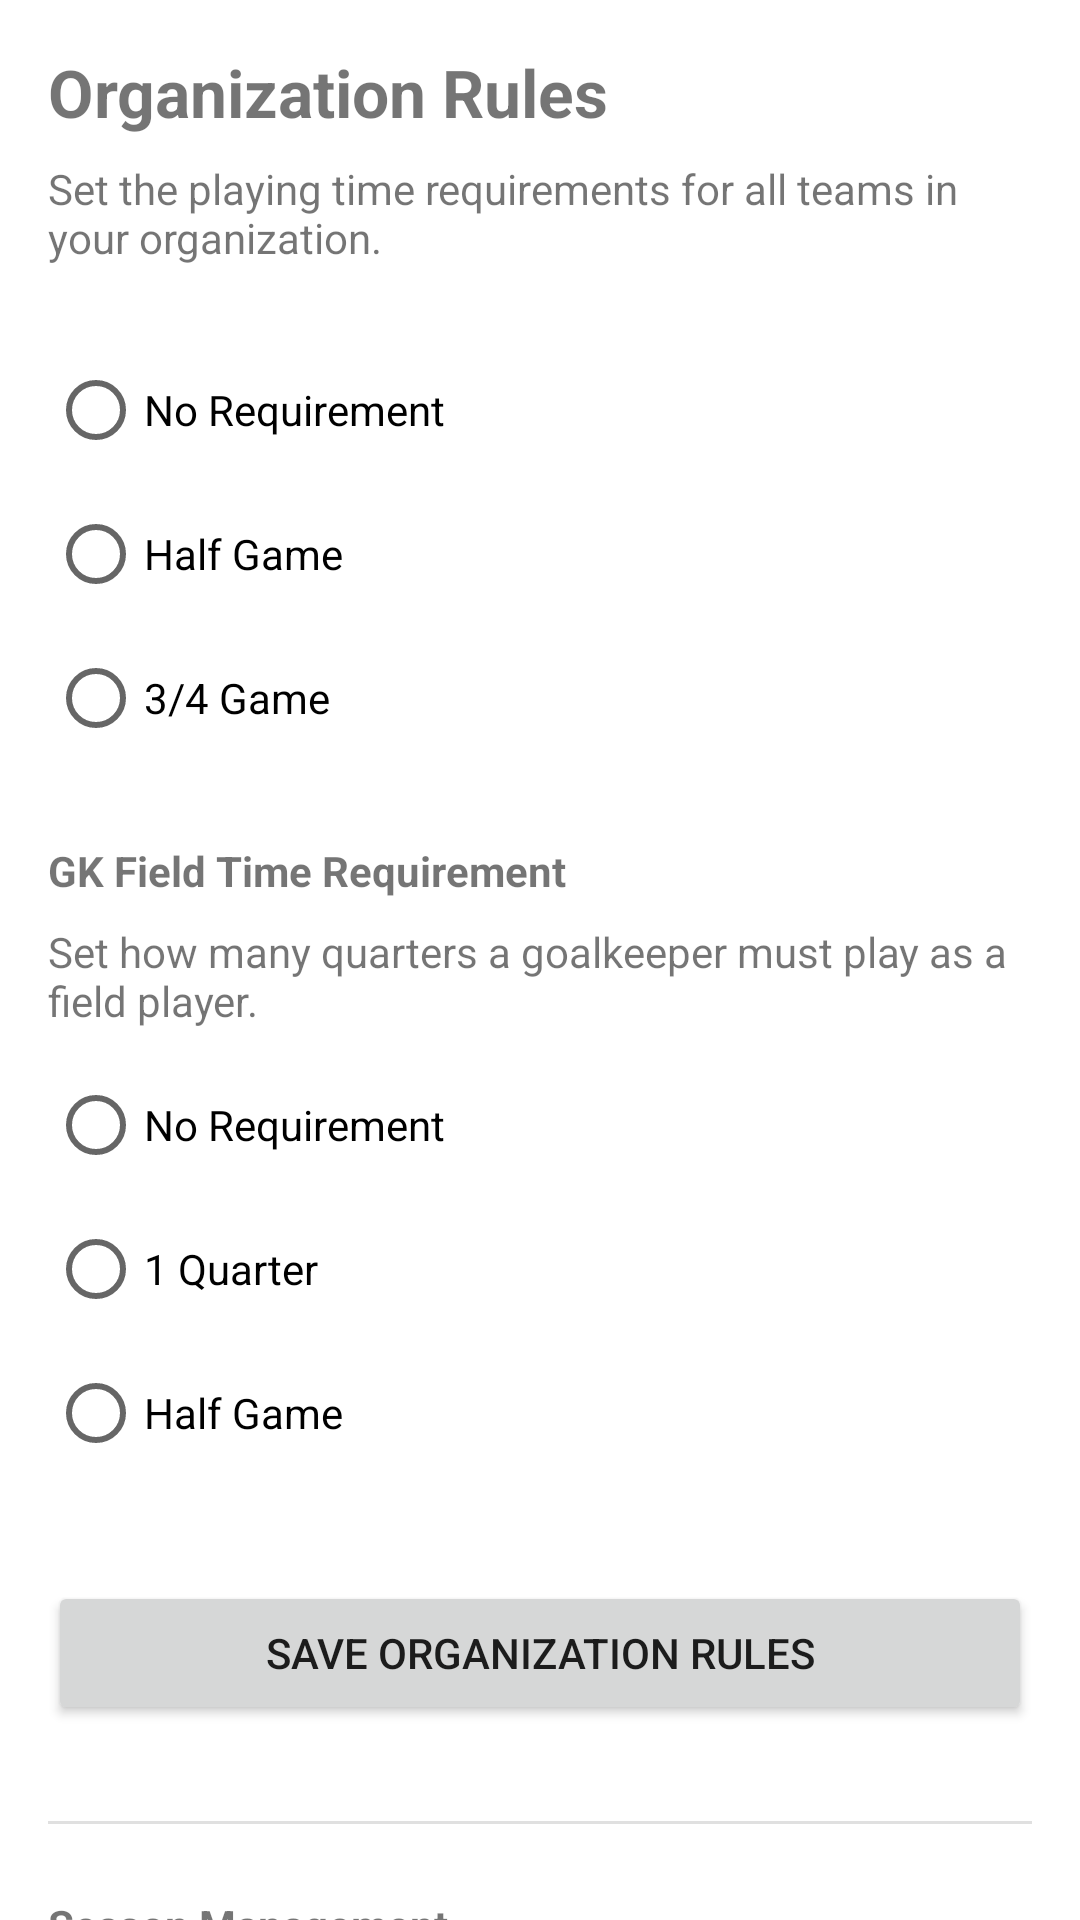

This screen was rendered from an Android layout file. Write that file and the resources it references.
<!-- AndroidManifest.xml: application theme Theme.Teams -->
<!-- res/layout/fragment_organization_settings.xml -->
<?xml version="1.0" encoding="utf-8"?>
<androidx.core.widget.NestedScrollView xmlns:android="http://schemas.android.com/apk/res/android"
    xmlns:app="http://schemas.android.com/apk/res-auto"
    android:layout_width="match_parent"
    android:layout_height="match_parent">

    <androidx.constraintlayout.widget.ConstraintLayout
        android:layout_width="match_parent"
        android:layout_height="wrap_content"
        android:padding="16dp">

        <TextView
            android:id="@+id/text_org_settings_title"
            android:layout_width="wrap_content"
            android:layout_height="wrap_content"
            android:text="Organization Rules"
            android:textSize="22sp"
            android:textStyle="bold"
            app:layout_constraintStart_toStartOf="parent"
            app:layout_constraintTop_toTopOf="parent" />

        <TextView
            android:id="@+id/text_rules_desc"
            android:layout_width="match_parent"
            android:layout_height="wrap_content"
            android:layout_marginTop="8dp"
            android:text="Set the playing time requirements for all teams in your organization."
            app:layout_constraintTop_toBottomOf="@id/text_org_settings_title" />

        <RadioGroup
            android:id="@+id/radio_group_org_criteria"
            android:layout_width="match_parent"
            android:layout_height="wrap_content"
            android:layout_marginTop="24dp"
            app:layout_constraintTop_toBottomOf="@id/text_rules_desc">
            <RadioButton android:id="@+id/radio_org_none" android:layout_width="wrap_content" android:layout_height="wrap_content" android:text="No Requirement" />
            <RadioButton android:id="@+id/radio_org_half" android:layout_width="wrap_content" android:layout_height="wrap_content" android:text="Half Game" />
            <RadioButton android:id="@+id/radio_org_three_quarters" android:layout_width="wrap_content" android:layout_height="wrap_content" android:text="3/4 Game" />
        </RadioGroup>

        <Button
            android:id="@+id/btn_save_org_rules"
            android:layout_width="match_parent"
            android:layout_height="wrap_content"
            android:layout_marginTop="32dp"
            android:text="Save Organization Rules"
            app:layout_constraintTop_toBottomOf="@id/radio_group_gk_requirement" />

        <TextView
            android:id="@+id/text_gk_requirement_label"
            android:layout_width="wrap_content"
            android:layout_height="wrap_content"
            android:layout_marginTop="24dp"
            android:text="GK Field Time Requirement"
            android:textStyle="bold"
            app:layout_constraintStart_toStartOf="parent"
            app:layout_constraintTop_toBottomOf="@id/radio_group_org_criteria" />

        <TextView
            android:id="@+id/text_gk_desc"
            android:layout_width="match_parent"
            android:layout_height="wrap_content"
            android:layout_marginTop="8dp"
            android:text="Set how many quarters a goalkeeper must play as a field player."
            app:layout_constraintTop_toBottomOf="@id/text_gk_requirement_label" />

        <RadioGroup
            android:id="@+id/radio_group_gk_requirement"
            android:layout_width="match_parent"
            android:layout_height="wrap_content"
            android:layout_marginTop="8dp"
            app:layout_constraintTop_toBottomOf="@id/text_gk_desc">
            <RadioButton android:id="@+id/radio_gk_none" android:layout_width="wrap_content" android:layout_height="wrap_content" android:text="No Requirement" />
            <RadioButton android:id="@+id/radio_gk_one_quarter" android:layout_width="wrap_content" android:layout_height="wrap_content" android:text="1 Quarter" />
            <RadioButton android:id="@+id/radio_gk_half" android:layout_width="wrap_content" android:layout_height="wrap_content" android:text="Half Game" />
        </RadioGroup>

        <com.google.android.material.divider.MaterialDivider
            android:id="@+id/divider_settings"
            android:layout_width="match_parent"
            android:layout_height="wrap_content"
            android:layout_marginTop="32dp"
            app:layout_constraintTop_toBottomOf="@id/btn_save_org_rules" />

        <TextView
            android:id="@+id/text_season_mgmt_title"
            android:layout_width="wrap_content"
            android:layout_height="wrap_content"
            android:layout_marginTop="24dp"
            android:text="Season Management"
            android:textStyle="bold"
            app:layout_constraintStart_toStartOf="parent"
            app:layout_constraintTop_toBottomOf="@id/divider_settings" />

        <Button
            android:id="@+id/btn_add_season"
            style="@style/Widget.MaterialComponents.Button.OutlinedButton"
            android:layout_width="match_parent"
            android:layout_height="wrap_content"
            android:layout_marginTop="16dp"
            android:text="Create Draft Season"
            app:layout_constraintTop_toBottomOf="@id/text_season_mgmt_title" />

        <androidx.recyclerview.widget.RecyclerView
            android:id="@+id/recyclerview_seasons"
            android:layout_width="match_parent"
            android:layout_height="wrap_content"
            android:layout_marginTop="16dp"
            app:layoutManager="androidx.recyclerview.widget.LinearLayoutManager"
            app:layout_constraintTop_toBottomOf="@id/btn_add_season" />
    </androidx.constraintlayout.widget.ConstraintLayout>
</androidx.core.widget.NestedScrollView>
<!-- resources referenced by this layout -->
<resources>
  <style name="Theme.Teams" parent="Theme.MaterialComponents.DayNight.DarkActionBar">
          
          <item name="colorPrimary">@color/purple_500</item>
          <item name="colorPrimaryVariant">@color/purple_700</item>
          <item name="colorOnPrimary">@color/white</item>
          
          <item name="colorSecondary">@color/teal_200</item>
          <item name="colorSecondaryVariant">@color/teal_700</item>
          <item name="colorOnSecondary">@color/black</item>
          
          <item name="android:statusBarColor">?attr/colorPrimaryVariant</item>
          
      </style>
  <!-- not gathered from this repository: default colours our renderer supplied (Android Studio template values) -->
  <color name="purple_500">#FF6200EE</color>
  <color name="purple_700">#FF3700B3</color>
  <color name="teal_200">#FF03DAC5</color>
  <color name="teal_700">#FF018786</color>
  <color name="black">#FF000000</color>
  <color name="white">#FFFFFFFF</color>
</resources>
